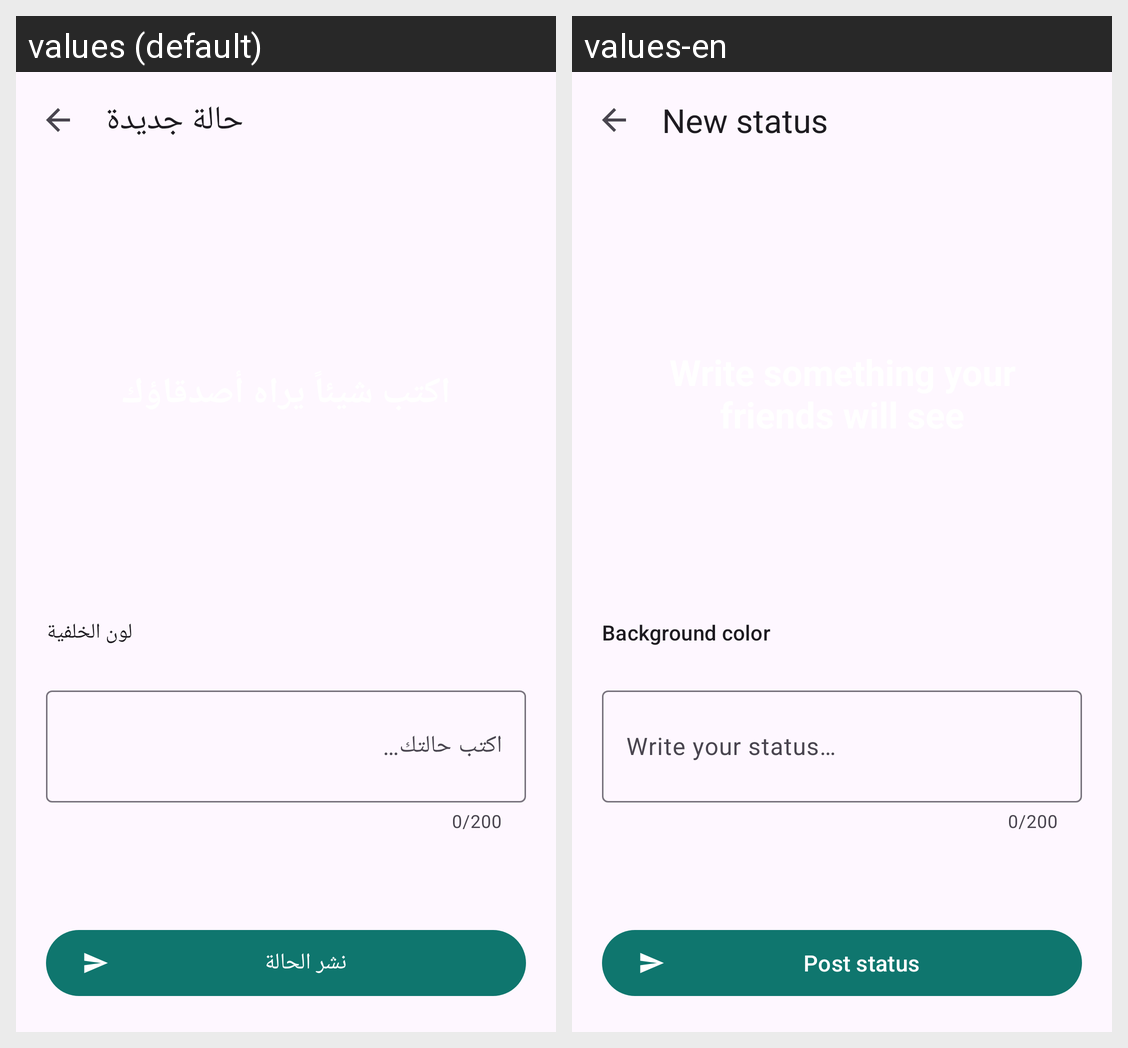

The Android screen above is rendered under two locales of the same app. Produce the string resources it draws, with the default and per-locale values.
Android screen res/layout/activity_status_composer.xml rendered under 2 locales, left to right: values (default), values-en. Device: Nexus 5 (rendered at 1080×1920; each locale shown at half size, 540×960, under a caption strip naming it); theme Theme.ChatScopeX.
Strings drawn on this screen, with the default value and each locale's value (text and hints the layout hard-codes, and strings that could not be matched under every locale, appear in the picture but are not listed):

new_status
  values: حالة جديدة
  values-en: New status

status_color
  values: لون الخلفية
  values-en: Background color

status_hint
  values: اكتب حالتك…
  values-en: Write your status…

post_status
  values: نشر الحالة
  values-en: Post status
